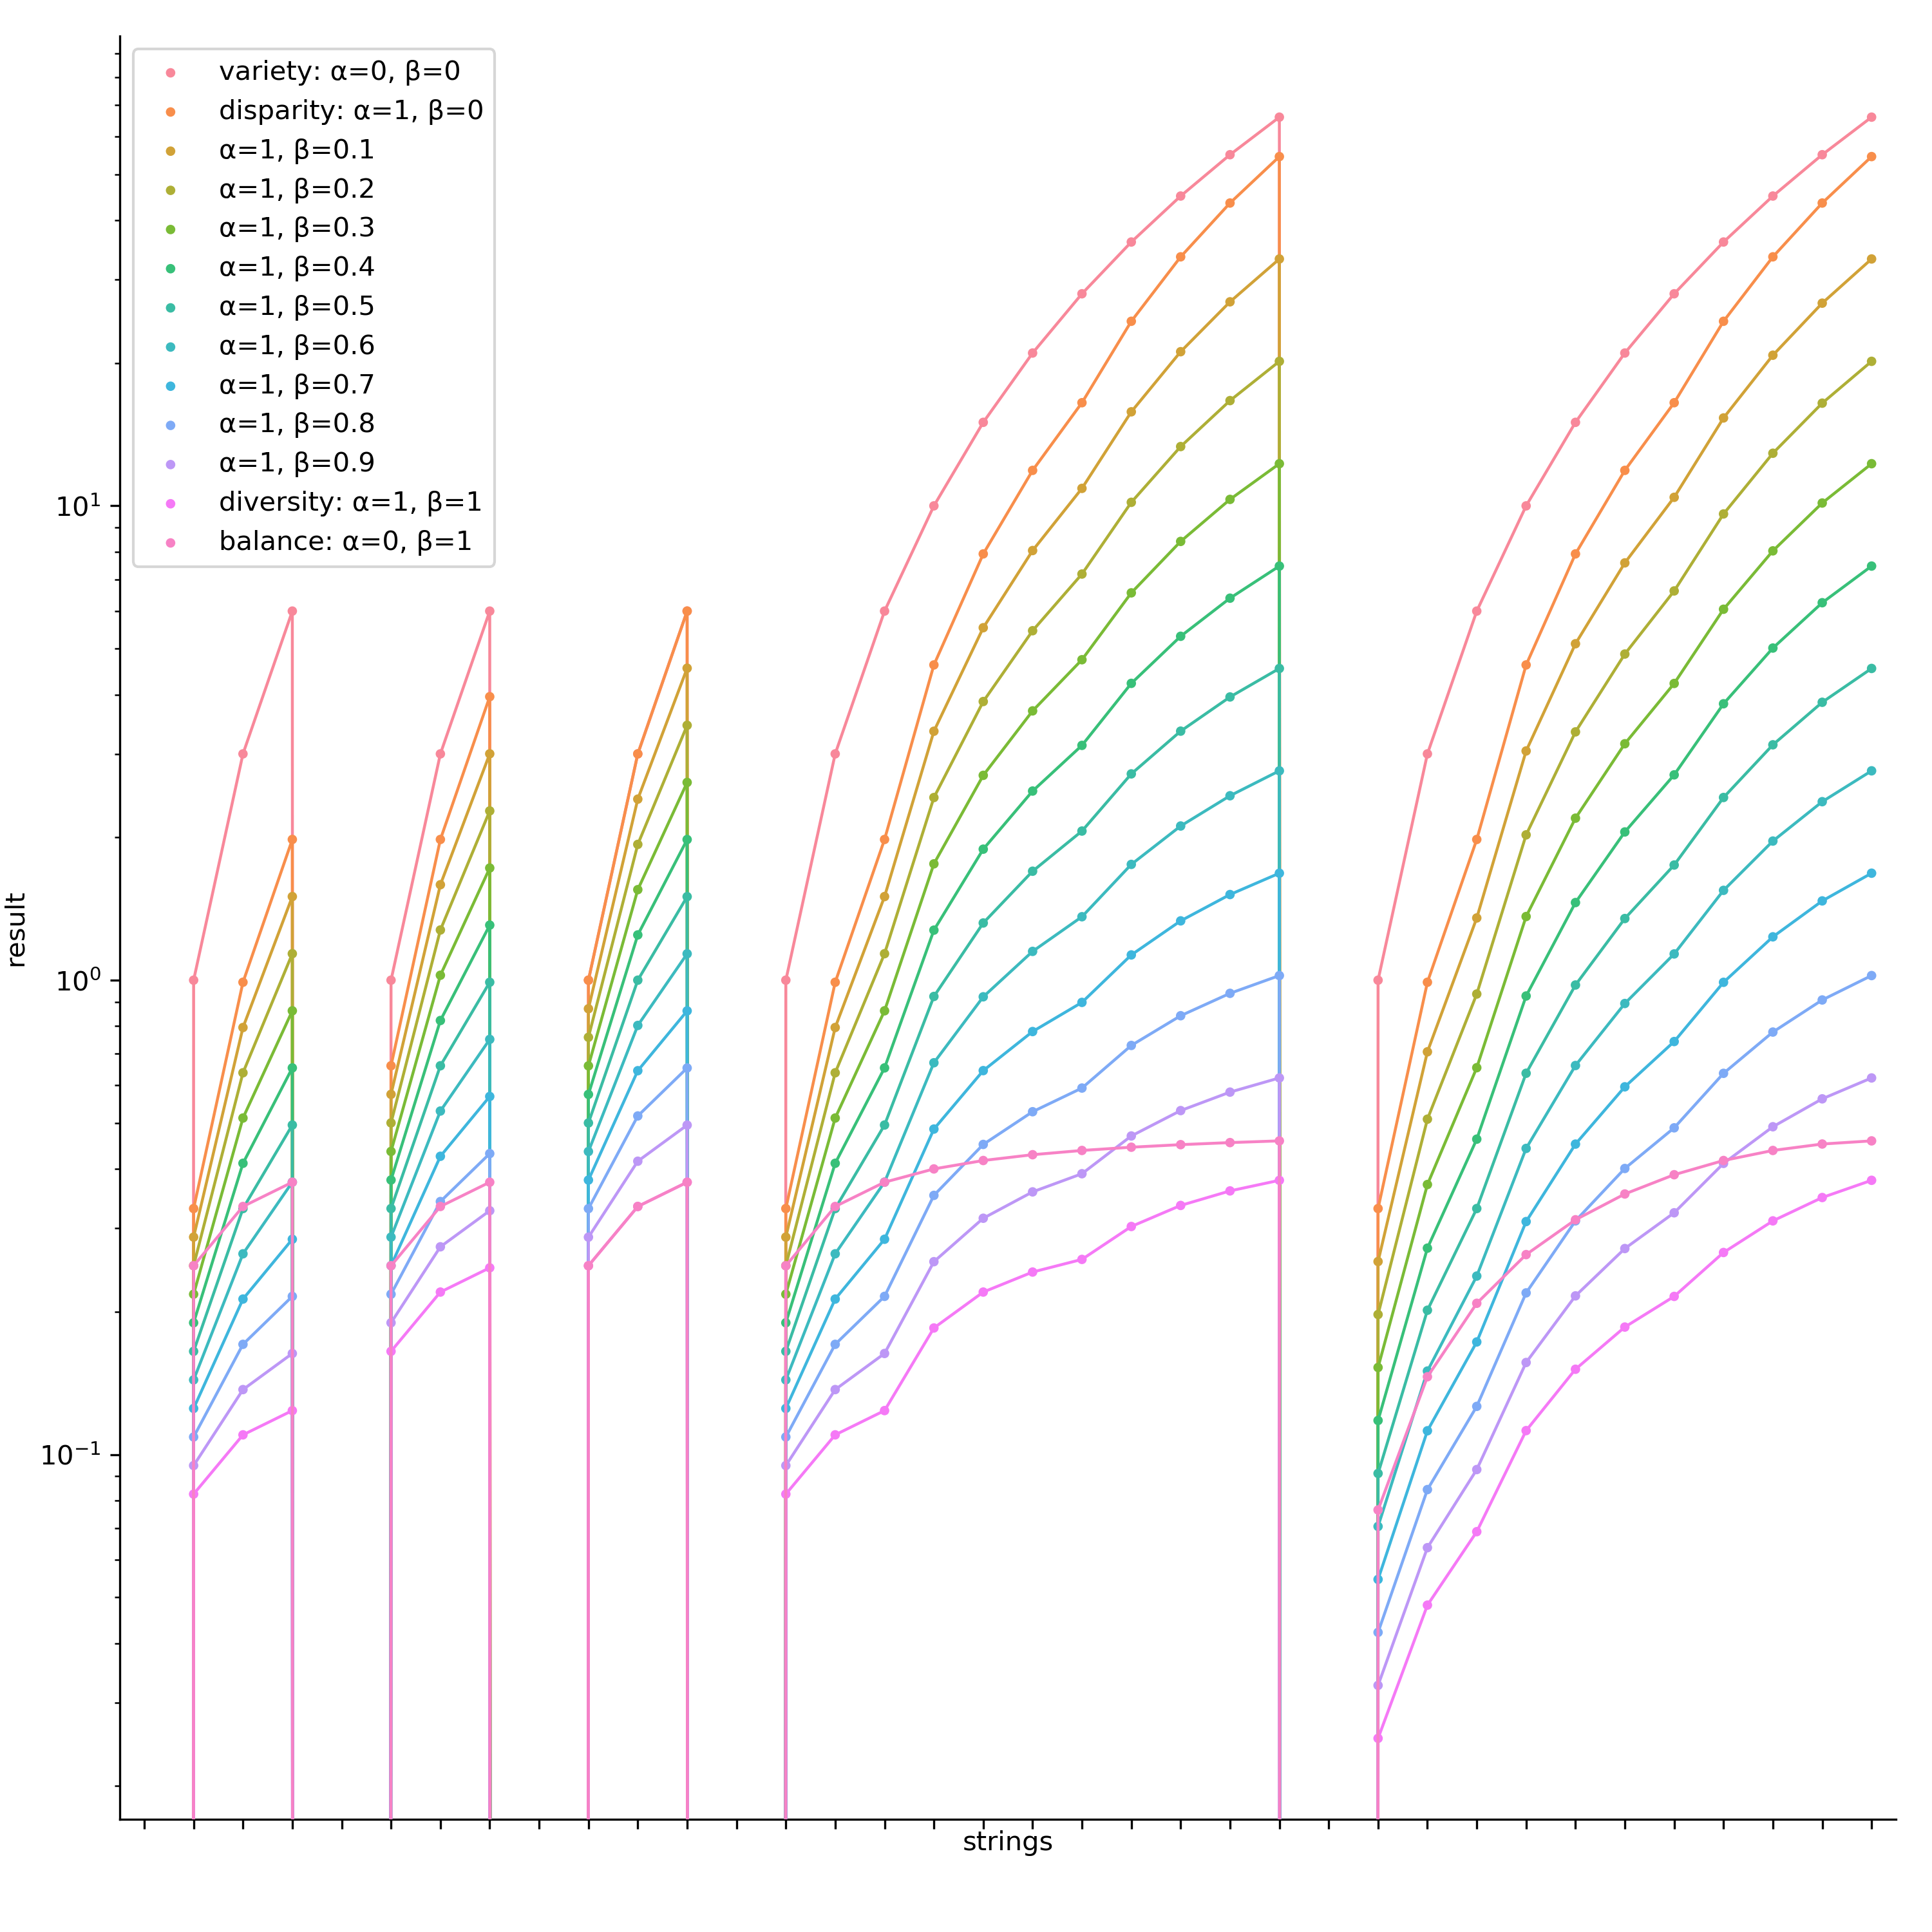

Write the Python code that produced this figure.
import numpy as np
import matplotlib.pyplot as plt
import seaborn as sns
import pandas as pd
import math
from scipy.stats import entropy

def stirling_diversity(uses_unique, uses_probs, alpha=1, beta=0.5):
    diversity = 0
    count_1 = count_2 = count_3 = 0
    for i in range(len(uses_unique) - 1):
        a = uses_unique[i]
        a_proportion = uses_probs[i]
        j = i + 1
        while j < len(uses_unique):
            b = uses_unique[j]
            b_proportion = uses_probs[j]
            if a[:1] != b[:1]:
                w = 1
                count_3 += 1
            elif a[1:2] != b[1:2]:
                w = 0.66
                count_2 += 1
            # since these are unique, no need to check remaining char
            else:
                w = 0.33
                count_1 += 1
            diversity += w**alpha * (a_proportion * b_proportion)**beta
            j += 1
    return diversity

def hill(uses_unique, uses_probs, exp):

    diversity = 0
    diversity_primary = 0
    diversity_secondary = 0
    diversity_tertiary = 0
    diversity_composite = 0
    for i in range(len(uses_unique) - 1):
        a = uses_unique[i]
        a_proportion = uses_probs[i]
        j = i + 1
        while j < len(uses_unique):
            b = uses_unique[j]
            b_proportion = uses_probs[j]
            if a[:1] != b[:1]:
                diversity_primary += i ** exp
                diversity += i ** exp
            elif a[1:2] != b[1:2]:
                diversity_secondary += i ** exp
                diversity += i ** exp
            # since these are unique, no need to check remaining char
            else:
                diversity_tertiary += i ** exp
                diversity += i ** exp
            j += 1
    return diversity

cases = [
    'aaa', 'aab', 'aac', 'aad',

    'aba', 'aca', 'ada', 'aea',

    'baa', 'caa', 'daa', 'eaa'
    ]

arrs = []
# level 1 - strictly unique
for i in range(1, 5):
    arrs.append(cases[:i])

# level 2 - strictly unique
for i in range(1, 5):
    arrs.append(cases[4:4+i])

# level 3 - strictly unique
for i in range(1, 5):
    arrs.append(cases[8:8+i])

# level 1 and 2 and 3 - strictly unique
for i in range(1, len(cases) + 1):
    arrs.append(cases[:i])

# level 3 n unique out of len homogeneous
for i in range(1, len(cases)+1):
    arr = cases[:i] + ['aaa'] * (len(cases) - i)
    arrs.append(arr)

vals = []
for count, arr in enumerate(arrs):
    arr = np.array(arr)
    arr_uniq, arr_counts = np.unique(arr, return_counts=True)
    arr_probs = arr_counts / len(arr)

    print('')
    print(arr)
    print('--------------')

    # 0 and 0 reduces to variety
    variety = stirling_diversity(arr_uniq, arr_probs, alpha=0, beta=0)
    vals.append([variety, 'variety: α=0, β=0', count])
    print('Variety:', round(variety, 3))

    # 1 and 0 reduces to disparity
    disparity = stirling_diversity(arr_uniq, arr_probs, alpha=1, beta=0)
    print('Disparity:', round(disparity, 3))
    vals.append([disparity, 'disparity: α=1, β=0', count])

    for i in range(1, 10, 1):
        i = i/10
        d = stirling_diversity(arr_uniq, arr_probs, alpha=1, beta=i)
        vals.append([d, f'α=1, β={i}', count])

    # 1 and 1 is base stirling diversity
    diversity = stirling_diversity(arr_uniq, arr_probs, alpha=1, beta=1)
    print('Diversity:', round(diversity, 3))
    vals.append([diversity, 'diversity: α=1, β=1', count])

    # 0 and 1 reduces to balance (half-gini)
    balance = stirling_diversity(arr_uniq, arr_probs, alpha=0, beta=1)
    print('Balance:', round(balance, 3))
    vals.append([balance, 'balance: α=0, β=1', count])

    # used to have additive, but additive doesn't work for homogeneous collectins
    # i.e. only performs as intended for fully unique sets

col = ['result', 'div_measure', 'strings']
df = pd.DataFrame(columns=col, data=vals)

ax = sns.factorplot(x='strings', y='result', hue='div_measure', data=df, legend_out=False, scale=0.4, size=10)
plt.xticks(rotation=90, visible=False)
plt.yscale('log')
plt.legend(loc='upper left')
plt.savefig('./diversity_stirling_tuning_simple.png', dpi=300)

